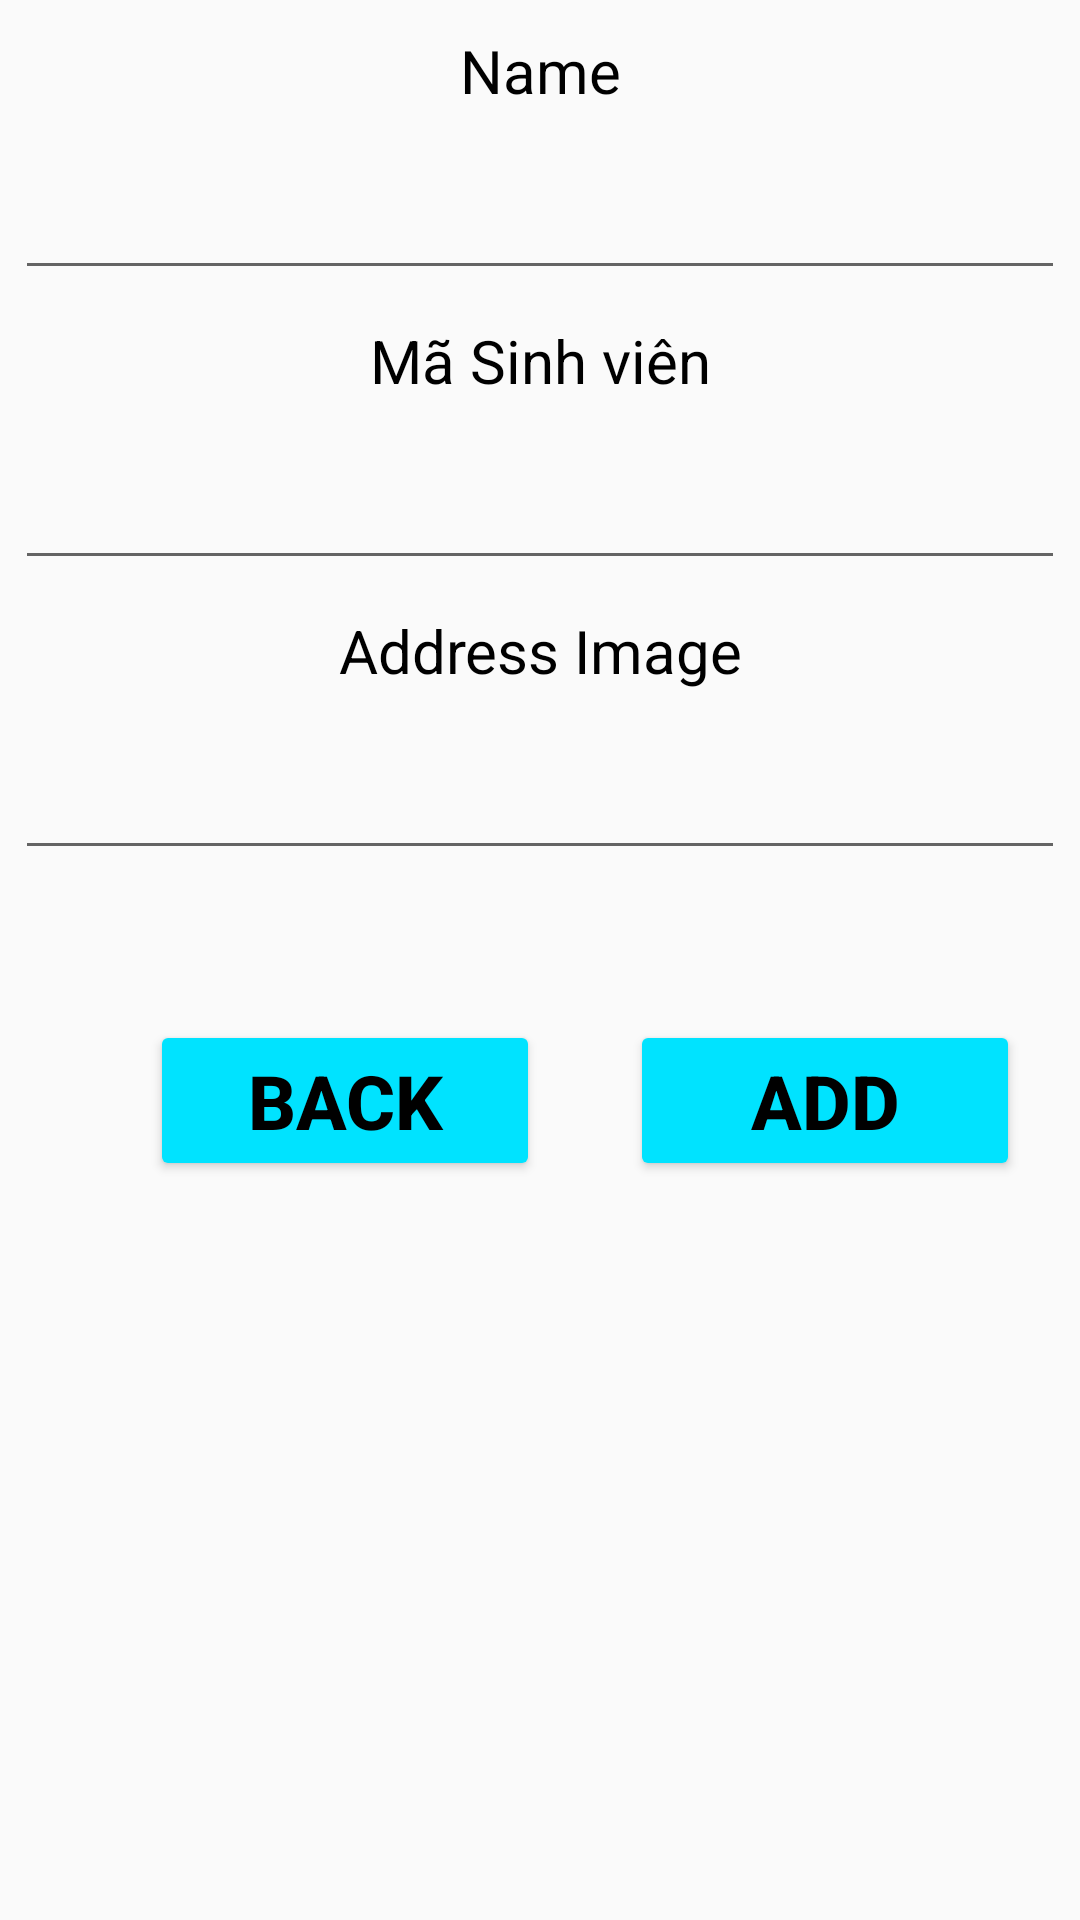

Here is an Android app screen rendered from its layout file. Give the layout XML and the strings, colors and styles it references.
<!-- AndroidManifest.xml: application theme Theme.TH10_Linh -->
<!-- res/layout/activity_add_list.xml -->
<?xml version="1.0" encoding="utf-8"?>
<LinearLayout xmlns:android="http://schemas.android.com/apk/res/android"
    xmlns:app="http://schemas.android.com/apk/res-auto"
    xmlns:tools="http://schemas.android.com/tools"
    android:layout_width="match_parent"
    android:layout_height="match_parent"
    android:orientation="vertical"
    tools:context=".AddList">


    <TextView
        android:text="Name"
        android:textSize="20dp"
        android:gravity="center"
        android:paddingTop="10dp"
        android:paddingBottom="10dp"
        android:textColor="@color/black"
        android:layout_width="match_parent"
        android:layout_height="wrap_content"/>
    <EditText
        android:id="@+id/edt_name"
        android:textSize="25dp"
        android:paddingTop="8dp"
        android:paddingBottom="8dp"
        android:layout_width="350dp"
        android:paddingLeft="14dp"
        android:lines="1"
        android:ellipsize="end"
        android:layout_gravity="center"
        android:layout_height="wrap_content"/>
    <TextView
        android:text="Mã Sinh viên"
        android:textSize="20dp"
        android:gravity="center"
        android:paddingTop="10dp"
        android:paddingBottom="10dp"
        android:textColor="@color/black"
        android:layout_width="match_parent"
        android:layout_height="wrap_content"/>
    <EditText
        android:textSize="25dp"
        android:paddingTop="8dp"
        android:paddingLeft="14dp"
        android:lines="1"
        android:id="@+id/edt_msv"
        android:ellipsize="end"
        android:paddingBottom="8dp"
        android:layout_gravity="center"
        android:layout_width="350dp"
        android:layout_height="wrap_content"/>

    <TextView
        android:text="Address Image"
        android:textSize="20dp"
        android:lines="1"
        android:gravity="center"
        android:paddingTop="10dp"
        android:paddingBottom="10dp"
        android:textColor="@color/black"
        android:layout_width="match_parent"
        android:layout_height="wrap_content"/>
    <EditText
        android:textSize="25dp"
        android:paddingTop="8dp"
        android:paddingLeft="14dp"
        android:lines="1"
        android:id="@+id/edt_address_image"
        android:ellipsize="end"
        android:paddingBottom="8dp"
        android:layout_gravity="center"
        android:layout_width="350dp"
        android:layout_height="wrap_content"/>

    <LinearLayout
        android:layout_width="match_parent"
        android:layout_height="wrap_content"
        android:layout_marginTop="50dp">

        <Button
            android:id="@+id/btn_back"
            android:layout_width="130dp"
            android:layout_height="wrap_content"
            android:layout_gravity="center"
            android:backgroundTint="#00E3FF"
            android:paddingTop="10dp"
            android:paddingBottom="10dp"
            android:text="back"
            android:layout_marginLeft="50dp"
            android:textColor="@color/black"
            android:textSize="25dp"
            android:textStyle="bold" />

        <Button
            android:text="Add"
            android:layout_marginLeft="30dp"
            android:textColor="@color/black"
            android:textSize="25dp"
            android:id="@+id/btn_add"
            android:backgroundTint="#00E3FF"
            android:textStyle="bold"
            android:paddingTop="10dp"
            android:paddingBottom="10dp"
            android:layout_width="130dp"
            android:layout_height="wrap_content"/>

    </LinearLayout>


</LinearLayout>
<!-- resources referenced by this layout -->
<resources>
  <style name="Theme.TH10_Linh" parent="Theme.AppCompat.Light.NoActionBar">
          
          <item name="colorPrimary">@color/purple_500</item>
          <item name="colorPrimaryVariant">@color/purple_700</item>
          <item name="colorOnPrimary">@color/white</item>
          
          <item name="colorSecondary">@color/teal_200</item>
          <item name="colorSecondaryVariant">@color/teal_700</item>
          <item name="colorOnSecondary">@color/black</item>
          
          <item name="android:statusBarColor" tools:targetApi="l">?attr/colorPrimaryVariant</item>
          
      </style>
  <!-- not gathered from this repository: default colours our renderer supplied (Android Studio template values) -->
  <color name="purple_500">#FF6200EE</color>
  <color name="purple_700">#FF3700B3</color>
  <color name="teal_200">#FF03DAC5</color>
  <color name="teal_700">#FF018786</color>
  <color name="black">#FF000000</color>
  <color name="white">#FFFFFFFF</color>
</resources>
